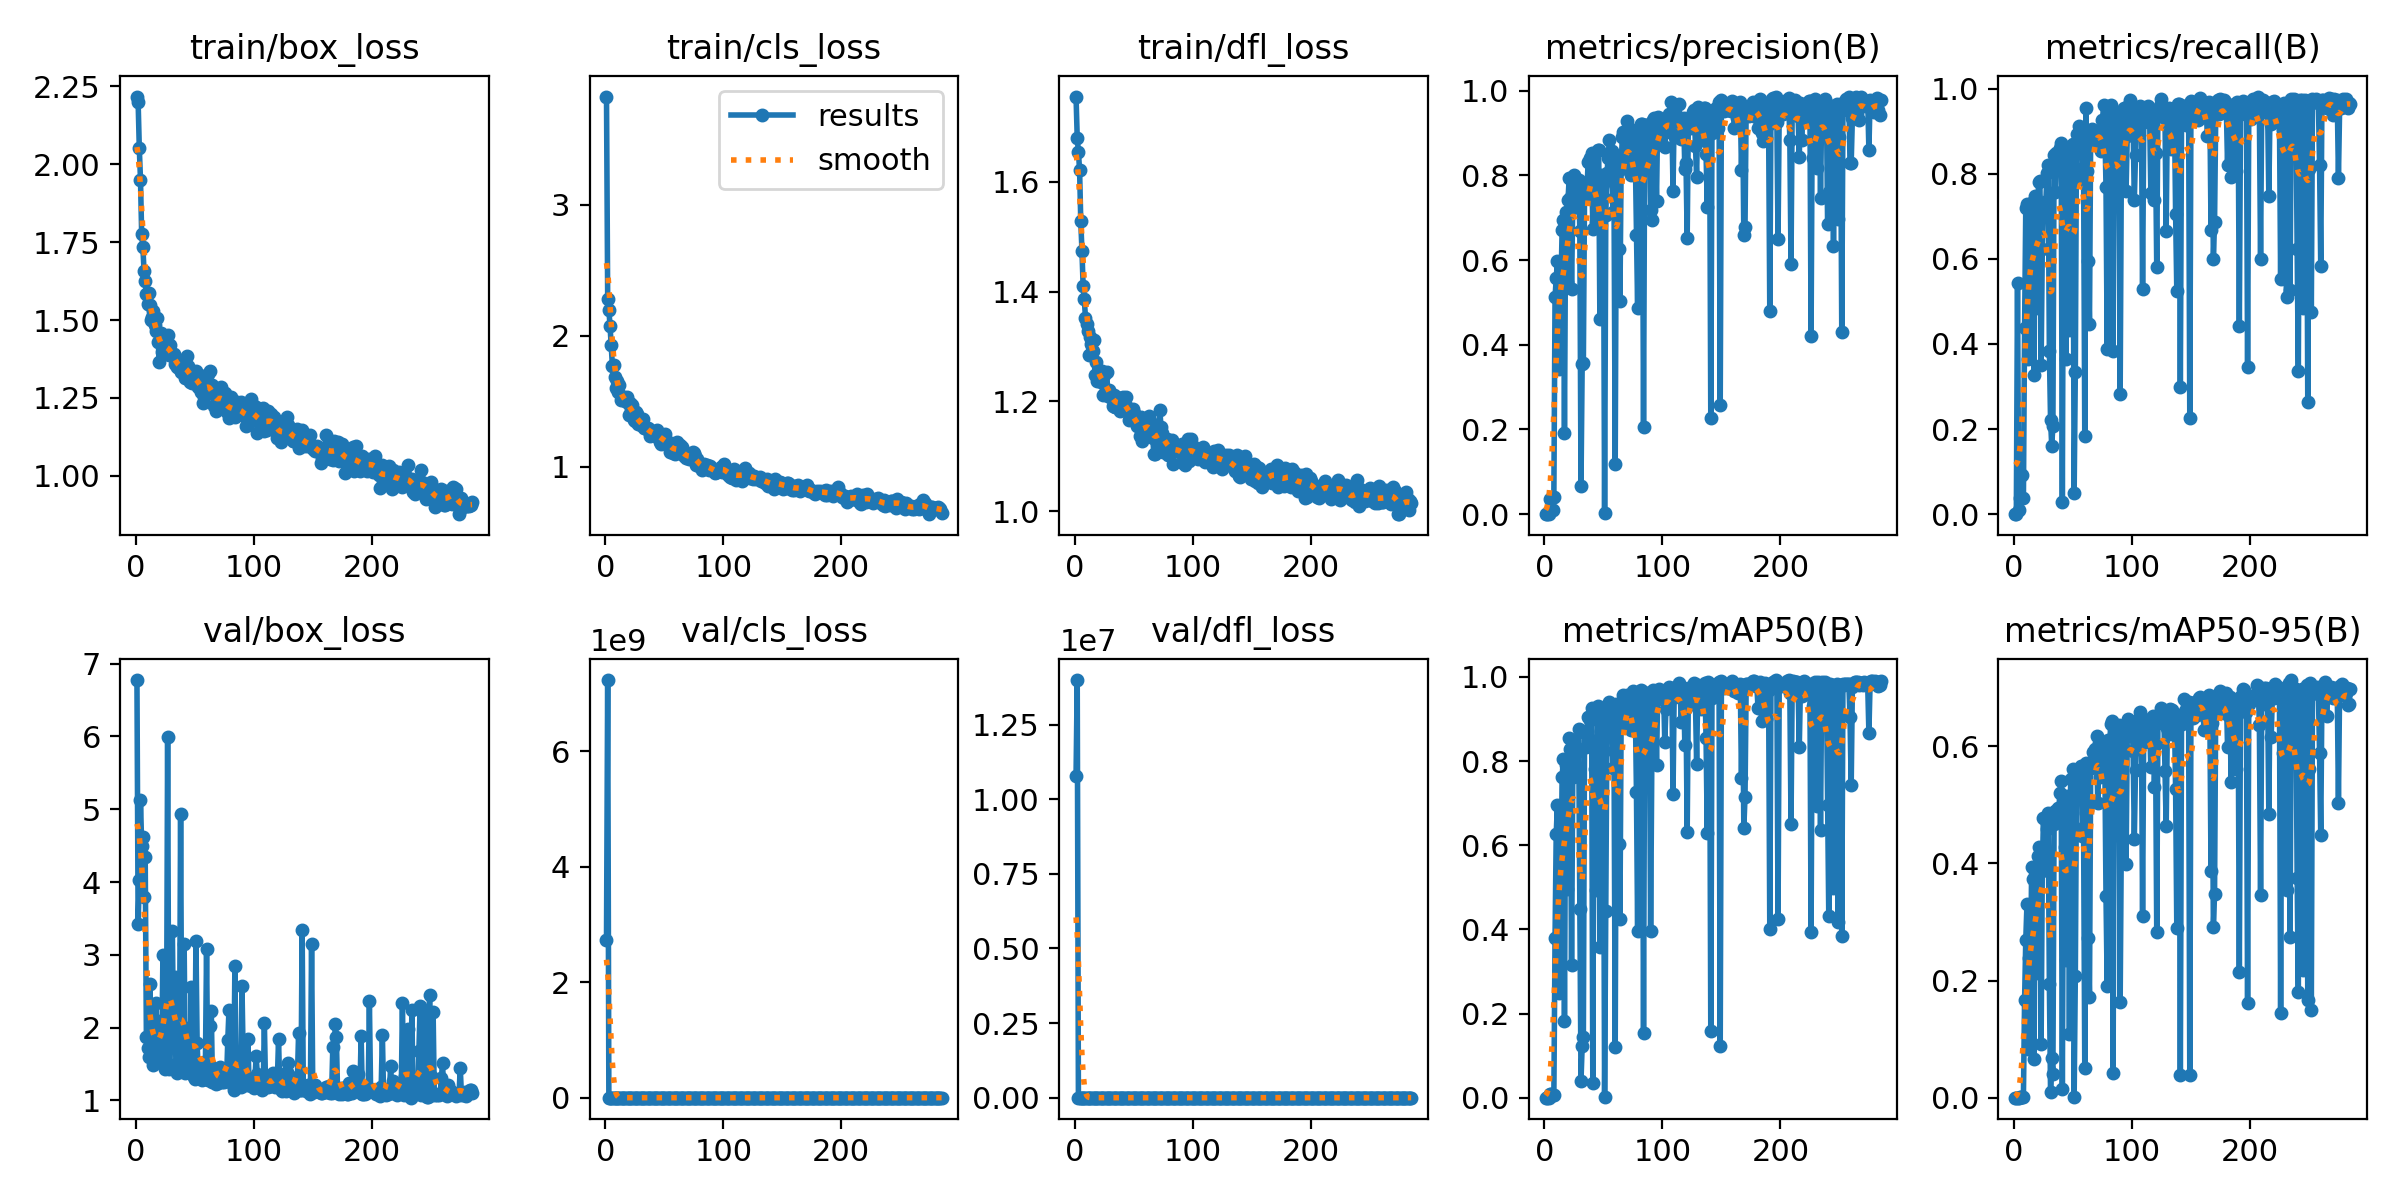

Data behind this chart, as committed beside it:
epoch, time, train/box_loss, train/cls_loss, train/dfl_loss, metrics/precision(B), metrics/recall(B), metrics/mAP50(B), metrics/mAP50-95(B), val/box_loss, val/cls_loss, val/dfl_loss, lr/pg0, lr/pg1, lr/pg2
1, 172.6, 2.217, 3.826, 1.756, 0, 0, 0, 0, 6.776, 2.73709e+09, 1.07803e+07, 0.00064, 0.00064, 0.00064
2, 346.8, 2.2, 2.283, 1.68, 0, 0, 0, 0, 3.425, 7.2325e+09, 1.39901e+07, 0.001297, 0.001297, 0.001297
3, 503.7, 2.051, 2.199, 1.655, 0.00187, 0.5438, 0.00178, 0.00029, 4.03, 1.45091e+06, 5479, 0.00195, 0.00195, 0.00195
4, 704.9, 1.95, 2.072, 1.622, 6e-05, 0.00922, 3e-05, 0, 5.131, 6306, 341.9, 0.001985, 0.001985, 0.001985
5, 895.2, 1.776, 1.926, 1.529, 0.03501, 0.03687, 0.009, 0.00108, 4.499, 15.46, 15.84, 0.00198, 0.00198, 0.00198
6, 1083, 1.734, 1.771, 1.475, 0.03501, 0.03687, 0.009, 0.00108, 4.625, 41.19, 52.55, 0.001975, 0.001975, 0.001975
7, 1273, 1.658, 1.777, 1.41, 0.00939, 0.09217, 0.00602, 0.00135, 3.8, 5.702, 4.039, 0.00197, 0.00197, 0.00197
8, 1486, 1.624, 1.682, 1.386, 0.04161, 0.03687, 0.00658, 0.00103, 4.346, 4.506, 4.752, 0.001965, 0.001965, 0.001965
9, 1692, 1.584, 1.596, 1.352, 0.5119, 0.4378, 0.3794, 0.1669, 1.869, 1.809, 1.632, 0.00196, 0.00196, 0.00196
10, 1889, 1.551, 1.655, 1.341, 0.5567, 0.7189, 0.6274, 0.269, 1.723, 1.597, 1.434, 0.001955, 0.001955, 0.001955
11, 2075, 1.586, 1.568, 1.328, 0.5972, 0.7281, 0.6955, 0.3299, 1.596, 1.798, 1.399, 0.00195, 0.00195, 0.00195
12, 2264, 1.549, 1.62, 1.284, 0.3429, 0.3641, 0.2487, 0.0823, 2.603, 2.263, 1.941, 0.001946, 0.001946, 0.001946
13, 2439, 1.499, 1.506, 1.317, 0.5938, 0.4977, 0.527, 0.2386, 1.916, 1.735, 1.522, 0.001941, 0.001941, 0.001941
14, 2602, 1.508, 1.53, 1.305, 0.5375, 0.6129, 0.4997, 0.2111, 2.073, 1.821, 1.682, 0.001936, 0.001936, 0.001936
15, 2786, 1.527, 1.525, 1.292, 0.6706, 0.7319, 0.7615, 0.3946, 1.483, 1.732, 1.275, 0.001931, 0.001931, 0.001931
16, 2974, 1.484, 1.531, 1.312, 0.6944, 0.7331, 0.8046, 0.373, 1.618, 2.109, 1.37, 0.001926, 0.001926, 0.001926
17, 3177, 1.465, 1.502, 1.248, 0.1908, 0.3272, 0.1832, 0.06556, 2.344, 2.726, 2.803, 0.001921, 0.001921, 0.001921
18, 3374, 1.507, 1.53, 1.272, 0.7143, 0.7488, 0.7907, 0.3915, 1.557, 1.598, 1.325, 0.001916, 0.001916, 0.001916
19, 3577, 1.429, 1.487, 1.236, 0.5478, 0.4839, 0.4949, 0.2128, 2.089, 2.212, 1.488, 0.001911, 0.001911, 0.001911
20, 3765, 1.365, 1.393, 1.245, 0.7416, 0.7235, 0.7708, 0.4132, 1.549, 1.395, 1.248, 0.001906, 0.001906, 0.001906
21, 3963, 1.457, 1.488, 1.253, 0.7939, 0.7812, 0.8561, 0.4288, 1.556, 1.411, 1.262, 0.001901, 0.001901, 0.001901
22, 4140, 1.399, 1.437, 1.235, 0.7459, 0.7834, 0.8281, 0.4166, 1.559, 1.326, 1.28, 0.001896, 0.001896, 0.001896
23, 4324, 1.431, 1.469, 1.255, 0.531, 0.3502, 0.3156, 0.0916, 2.994, 2.536, 3.184, 0.001891, 0.001891, 0.001891
24, 4505, 1.392, 1.357, 1.211, 0.7276, 0.6221, 0.762, 0.3867, 1.573, 1.39, 1.369, 0.001886, 0.001886, 0.001886
25, 4691, 1.413, 1.344, 1.248, 0.8, 0.7235, 0.8479, 0.4778, 1.433, 1.279, 1.251, 0.001881, 0.001881, 0.001881
26, 4886, 1.412, 1.413, 1.22, 0.7244, 0.7327, 0.764, 0.3979, 1.494, 1.446, 1.25, 0.001876, 0.001876, 0.001876
27, 5088, 1.452, 1.403, 1.254, 0.7244, 0.7327, 0.764, 0.3979, 5.999, 348.9, 5.703, 0.001871, 0.001871, 0.001871
28, 5272, 1.386, 1.326, 1.209, 0.7554, 0.8018, 0.8213, 0.4587, 1.428, 1.204, 1.216, 0.001866, 0.001866, 0.001866
29, 5466, 1.419, 1.326, 1.221, 0.7882, 0.8203, 0.8762, 0.4868, 1.465, 1.24, 1.222, 0.001861, 0.001861, 0.001861
30, 5644, 1.394, 1.318, 1.208, 0.6688, 0.3825, 0.4474, 0.1939, 2.385, 2.745, 1.867, 0.001856, 0.001856, 0.001856
31, 5829, 1.391, 1.314, 1.212, 0.06592, 0.2212, 0.0406, 0.00917, 3.329, 3.72, 3.333, 0.001852, 0.001852, 0.001852
32, 6033, 1.39, 1.366, 1.191, 0.3557, 0.1613, 0.1232, 0.06697, 1.874, 2.197, 1.589, 0.001847, 0.001847, 0.001847
33, 6257, 1.36, 1.294, 1.211, 0.3566, 0.2074, 0.1436, 0.04094, 2.688, 3.338, 2.298, 0.001842, 0.001842, 0.001842
34, 6448, 1.379, 1.293, 1.19, 0.7558, 0.8433, 0.8667, 0.4679, 1.505, 1.343, 1.172, 0.001837, 0.001837, 0.001837
35, 6638, 1.348, 1.288, 1.189, 0.767, 0.7583, 0.8347, 0.4897, 1.376, 1.196, 1.223, 0.001832, 0.001832, 0.001832
36, 6816, 1.357, 1.296, 1.207, 0.758, 0.8479, 0.8716, 0.4759, 1.41, 1.203, 1.225, 0.001827, 0.001827, 0.001827
37, 7000, 1.346, 1.285, 1.195, 0.8306, 0.8479, 0.9059, 0.494, 1.401, 1.155, 1.177, 0.001822, 0.001822, 0.001822
38, 7196, 1.333, 1.236, 1.183, 0.8306, 0.8479, 0.9059, 0.494, 4.931, 15.4, 4.633, 0.001817, 0.001817, 0.001817
39, 7371, 1.351, 1.242, 1.204, 0.8404, 0.8618, 0.8976, 0.5204, 1.434, 1.082, 1.205, 0.001812, 0.001812, 0.001812
40, 7549, 1.352, 1.259, 1.198, 0.8517, 0.8732, 0.9261, 0.5399, 1.411, 1.032, 1.192, 0.001807, 0.001807, 0.001807
41, 7764, 1.364, 1.264, 1.208, 0.6737, 0.02765, 0.0345, 0.01408, 3.144, 4.697, 2.866, 0.001802, 0.001802, 0.001802
42, 7940, 1.315, 1.236, 1.196, 0.7453, 0.8571, 0.8481, 0.4971, 1.379, 1.193, 1.191, 0.001797, 0.001797, 0.001797
43, 8127, 1.386, 1.273, 1.207, 0.7734, 0.7549, 0.782, 0.4274, 1.507, 1.234, 1.245, 0.001792, 0.001792, 0.001792
44, 8318, 1.354, 1.278, 1.189, 0.6903, 0.3641, 0.4943, 0.2352, 1.997, 3.099, 1.563, 0.001787, 0.001787, 0.001787
45, 8508, 1.327, 1.253, 1.182, 0.8598, 0.8341, 0.9315, 0.5145, 1.458, 1.107, 1.206, 0.001782, 0.001782, 0.001782
46, 8692, 1.301, 1.185, 1.167, 0.8592, 0.8434, 0.9052, 0.5087, 1.448, 1.241, 1.179, 0.001777, 0.001777, 0.001777
47, 8875, 1.317, 1.173, 1.17, 0.4602, 0.4332, 0.3584, 0.1093, 2.552, 2.09, 2.903, 0.001772, 0.001772, 0.001772
48, 9057, 1.297, 1.225, 1.174, 0.7997, 0.8646, 0.9187, 0.5446, 1.379, 1.053, 1.186, 0.001767, 0.001767, 0.001767
49, 9244, 1.315, 1.232, 1.186, 0.7816, 0.8387, 0.8572, 0.4857, 1.315, 1.159, 1.152, 0.001762, 0.001762, 0.001762
50, 9426, 1.324, 1.184, 1.178, 0.779, 0.871, 0.8899, 0.5614, 1.297, 1.019, 1.176, 0.001757, 0.001757, 0.001757
51, 9611, 1.335, 1.251, 1.166, 0.00192, 0.05069, 0.00271, 0.00098, 3.195, 5.446, 2.765, 0.001752, 0.001752, 0.001752
52, 9801, 1.315, 1.173, 1.165, 0.7073, 0.3341, 0.4426, 0.2081, 1.79, 3.294, 1.565, 0.001748, 0.001748, 0.001748
53, 9996, 1.284, 1.172, 1.155, 0.8049, 0.8937, 0.8929, 0.5456, 1.34, 1.075, 1.122, 0.001743, 0.001743, 0.001743
54, 10180, 1.306, 1.179, 1.158, 0.8407, 0.8525, 0.89, 0.5258, 1.342, 1.049, 1.166, 0.001738, 0.001738, 0.001738
55, 10364, 1.269, 1.112, 1.136, 0.883, 0.9124, 0.9397, 0.5401, 1.409, 0.9489, 1.108, 0.001733, 0.001733, 0.001733
56, 10552, 1.322, 1.18, 1.171, 0.8435, 0.9078, 0.9063, 0.559, 1.285, 0.9488, 1.144, 0.001728, 0.001728, 0.001728
57, 10731, 1.233, 1.103, 1.127, 0.8574, 0.894, 0.9307, 0.567, 1.349, 1.045, 1.109, 0.001723, 0.001723, 0.001723
58, 10911, 1.252, 1.146, 1.133, 0.713, 0.7926, 0.7834, 0.4461, 1.52, 1.237, 1.25, 0.001718, 0.001718, 0.001718
59, 11095, 1.277, 1.099, 1.156, 0.7459, 0.8157, 0.8245, 0.4629, 1.466, 1.128, 1.247, 0.001713, 0.001713, 0.001713
60, 11283, 1.283, 1.102, 1.155, 0.1194, 0.1843, 0.1199, 0.05063, 3.086, 5.113, 3.092, 0.001708, 0.001708, 0.001708
... 225 more rows
